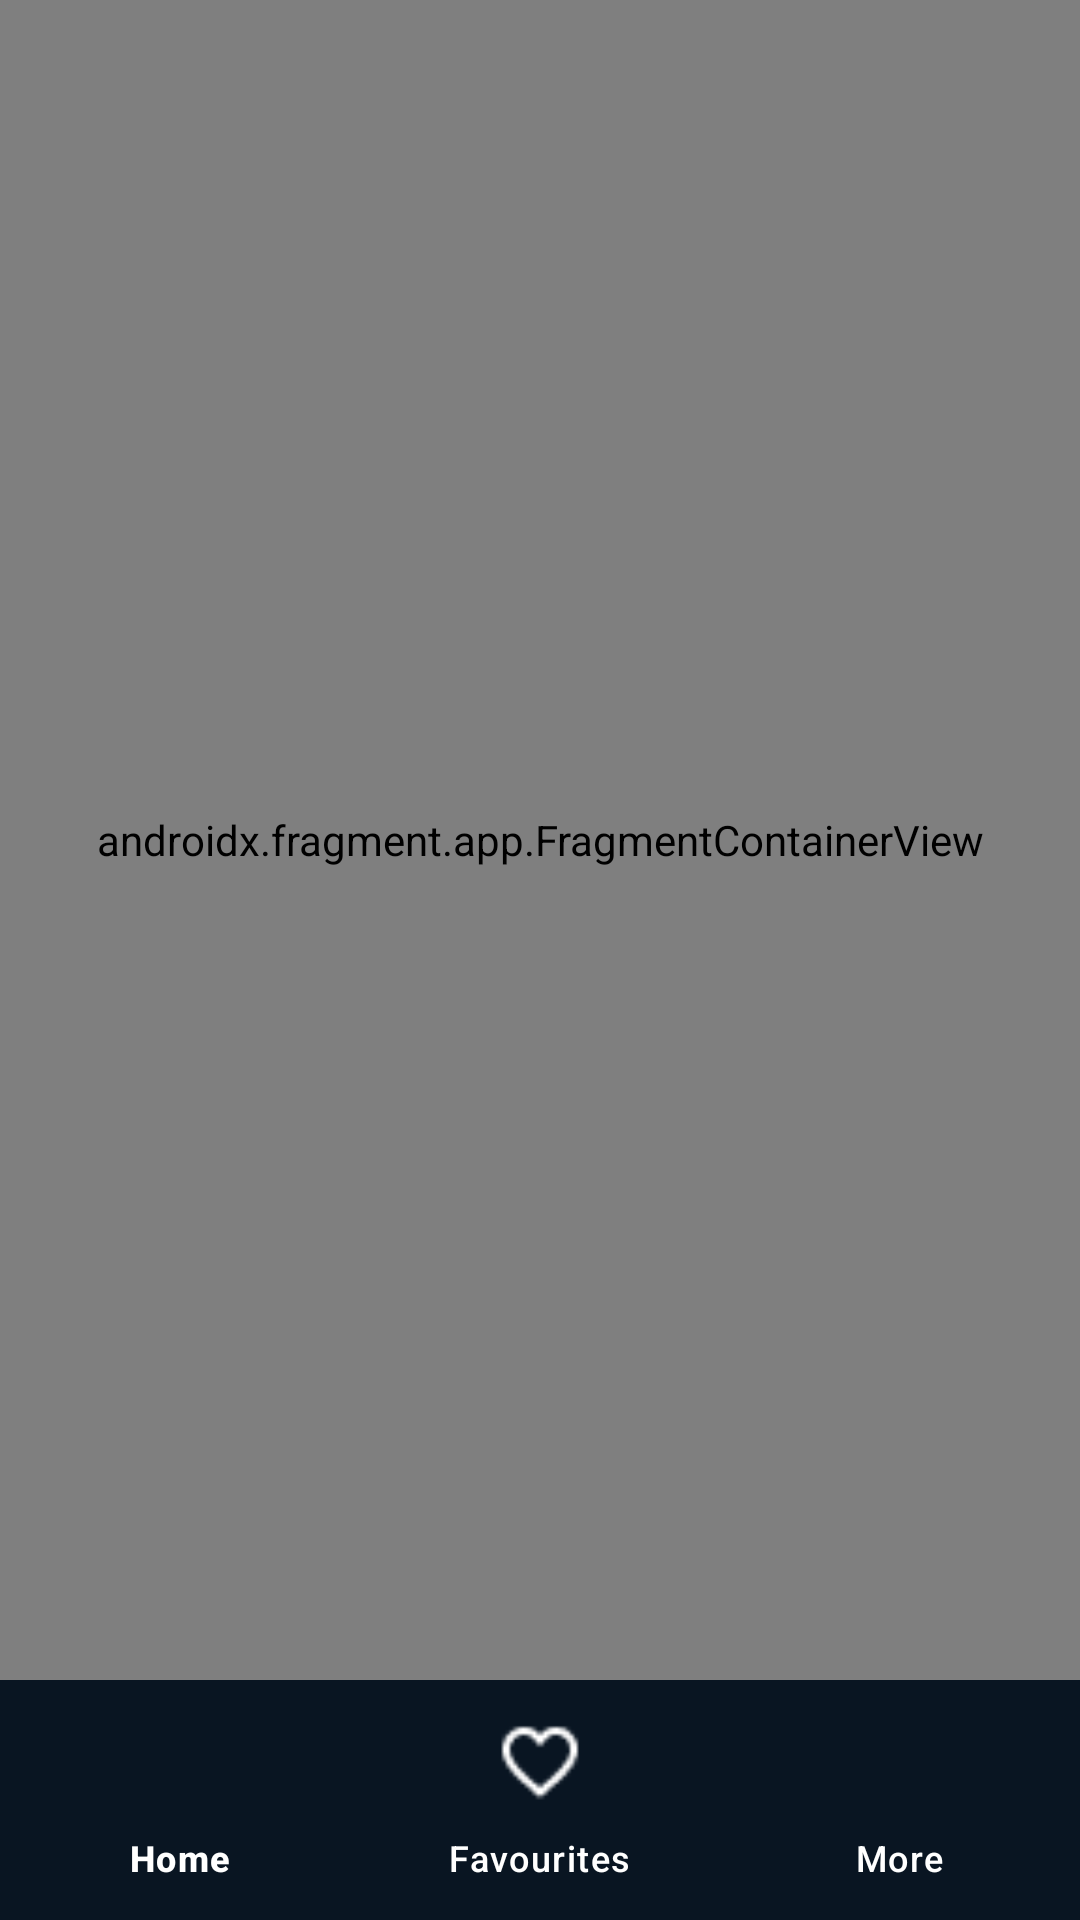

This screen was rendered from an Android layout file. Write that file and the resources it references.
<!-- AndroidManifest.xml: application theme Theme.CosmicApp -->
<!-- res/layout/activity_main.xml -->
<?xml version="1.0" encoding="utf-8"?>
<androidx.constraintlayout.widget.ConstraintLayout xmlns:android="http://schemas.android.com/apk/res/android"
    xmlns:app="http://schemas.android.com/apk/res-auto"
    xmlns:tools="http://schemas.android.com/tools"
    android:id="@+id/main"
    android:layout_width="match_parent"
    android:layout_height="match_parent"
    tools:context=".MainActivity">

    <androidx.fragment.app.FragmentContainerView
        android:id="@+id/fragmentContainerView"
        android:name="androidx.navigation.fragment.NavHostFragment"
        android:layout_width="match_parent"
        android:layout_height="0dp"
        app:defaultNavHost="true"
        app:layout_constraintBottom_toTopOf="@id/bottomNavigation"
        app:layout_constraintTop_toTopOf="parent"
        app:navGraph="@navigation/nav_graph" />

    <com.google.android.material.bottomnavigation.BottomNavigationView
        android:id="@+id/bottomNavigation"
        android:layout_width="match_parent"
        android:layout_height="wrap_content"
        app:itemIconSize="30dp"
        android:background="@color/binafsha"
        app:itemTextColor="@color/white"
        app:itemIconTint="@color/white"
        app:layout_constraintBottom_toBottomOf="parent"
        app:menu="@menu/bottom_menu" />

</androidx.constraintlayout.widget.ConstraintLayout>
<!-- resources referenced by this layout -->
<resources>
  <color name="binafsha">#091522</color>
  <color name="white">#FFFFFFFF</color>
  <style name="Theme.CosmicApp" parent="Base.Theme.CosmicApp" />
  <style name="Base.Theme.CosmicApp" parent="Theme.Material3.DayNight.NoActionBar">
          
          
      </style>
</resources>
